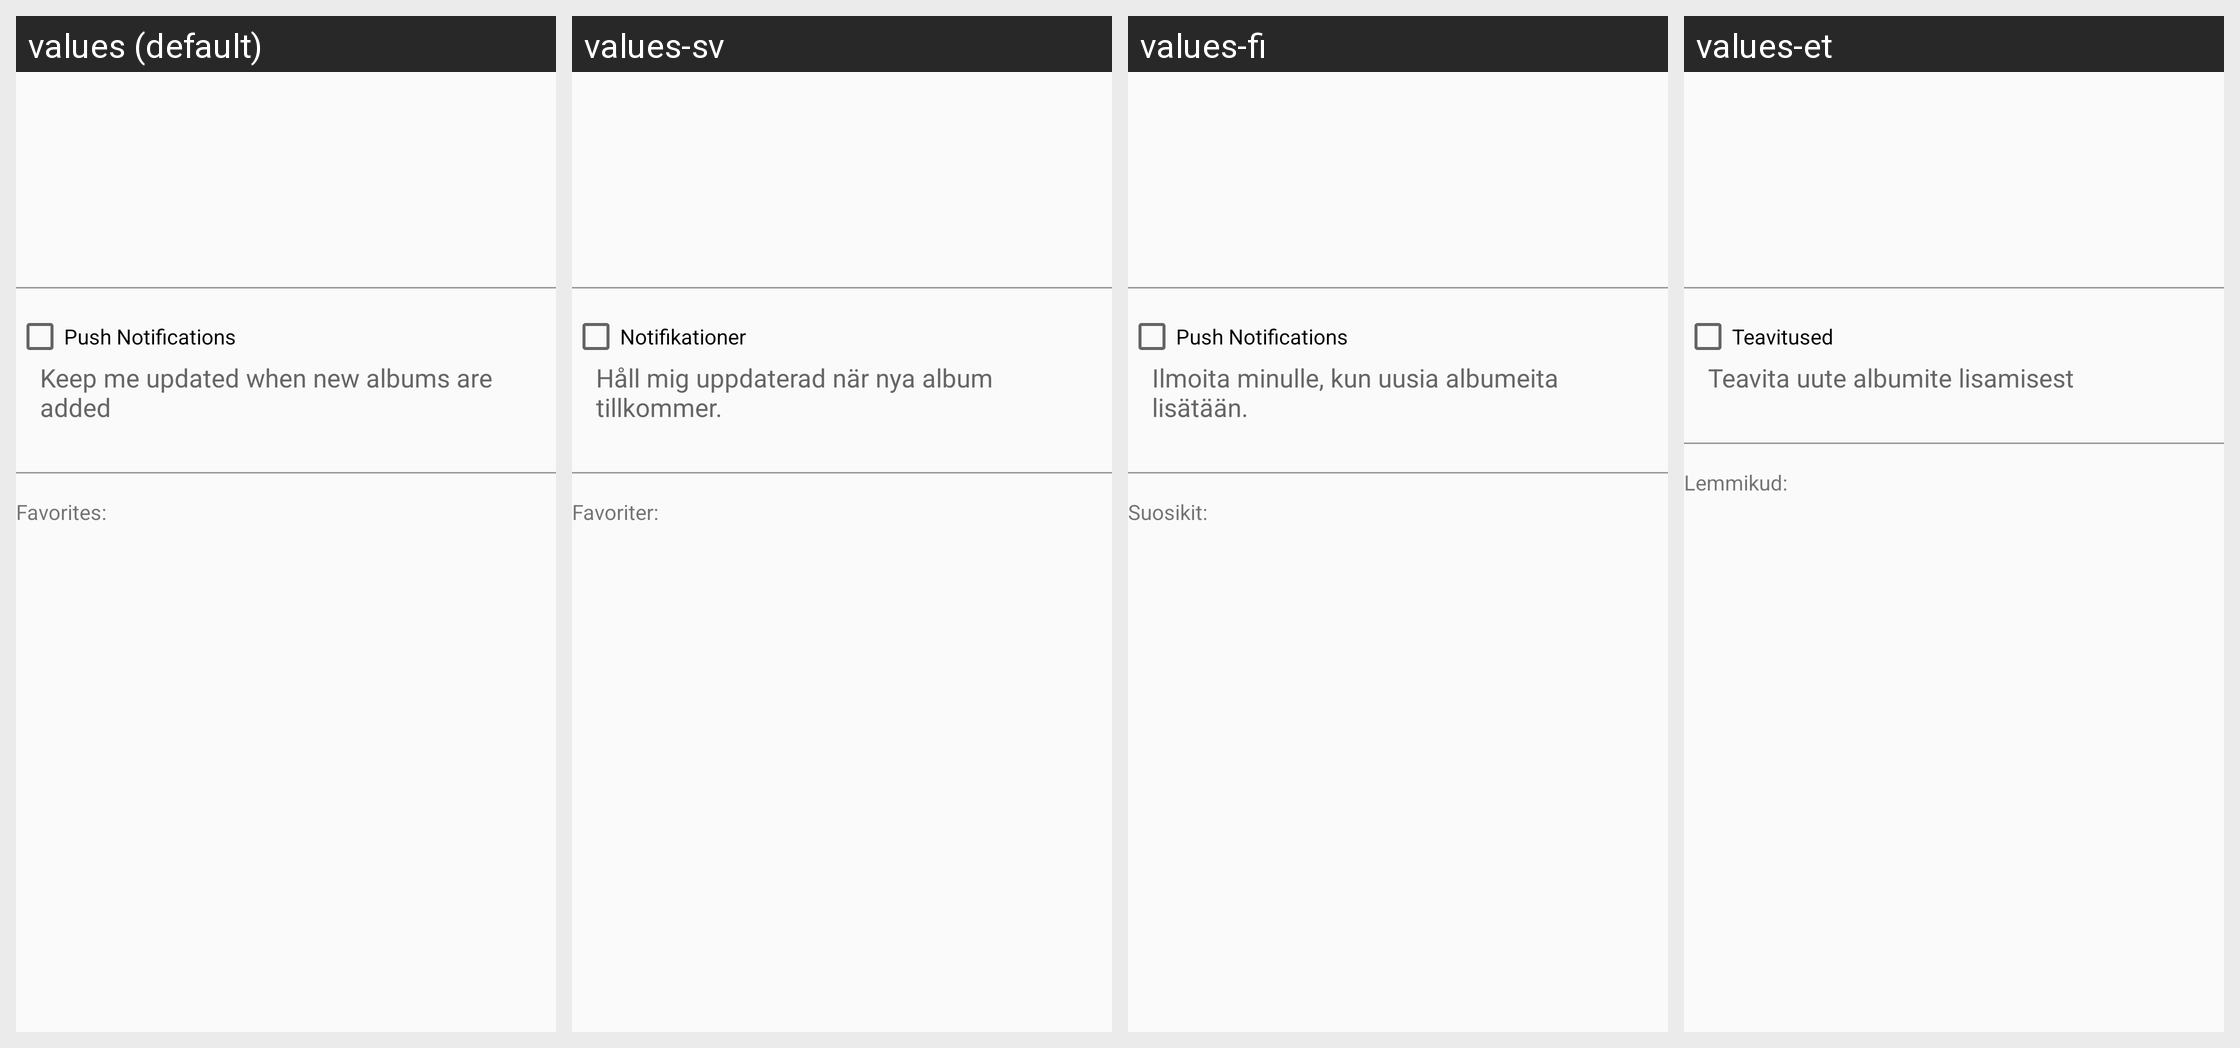

The same Android screen rendered under several of its app's locales, left to right. List the strings drawn on it with the default value and each locale's translation.
Android screen res/layout/list_profile_header.xml rendered under 4 locales, left to right: values (default), values-sv, values-fi, values-et. Device: Nexus 5 (rendered at 1080×1920; each locale shown at half size, 540×960, under a caption strip naming it); theme AppTheme.
Strings drawn on this screen, with the default value and each locale's value (text and hints the layout hard-codes, and strings that could not be matched under every locale, appear in the picture but are not listed):

profile_notifications_action
  values: Push Notifications
  values-sv: Notifikationer
  values-fi: Push Notifications
  values-et: Teavitused

profile_notifications_hint
  values: Keep me updated when new albums are added
  values-sv: Håll mig uppdaterad när nya album tillkommer.
  values-fi: Ilmoita minulle, kun uusia albumeita lisätään.
  values-et: Teavita uute albumite lisamisest

profile_favorites
  values: Favorites:
  values-sv: Favoriter:
  values-fi: Suosikit:
  values-et: Lemmikud:
